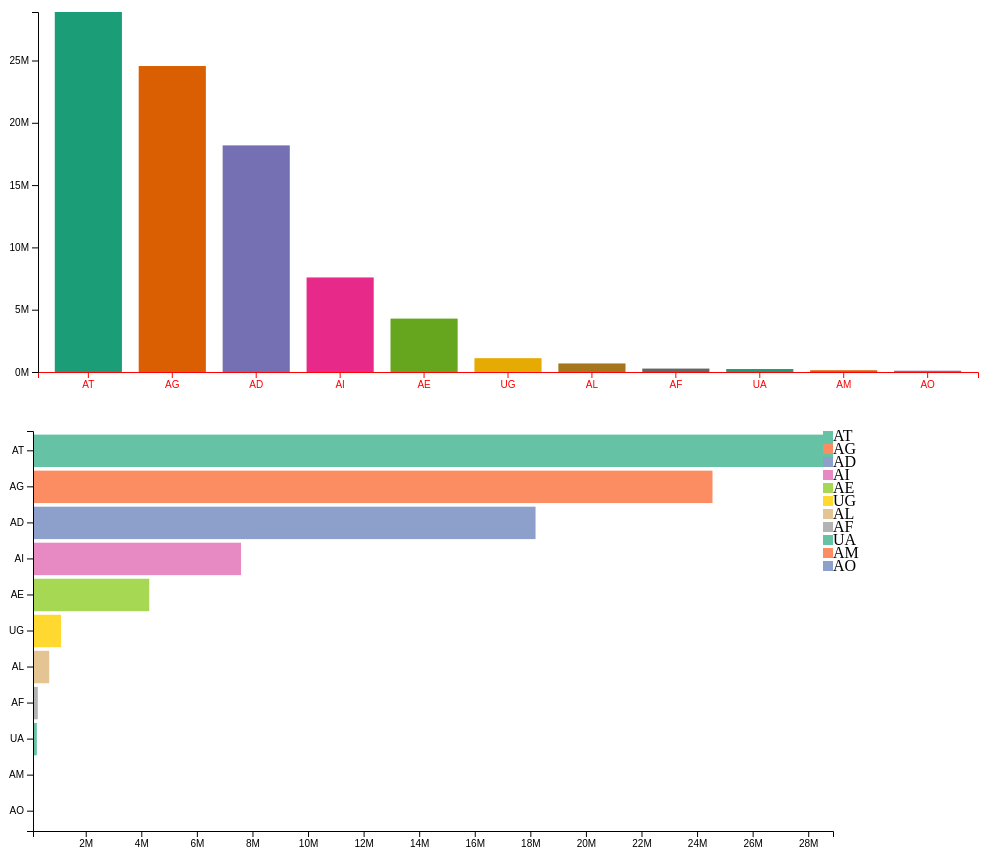
D3 v6 page, settled after 480 driven frames (8 s of simulated time); the page loaded 1 data file(s).


// ── app.js
async function drawVerticalBars() {
    
    // Data
    const data = await d3.json('data.json');
    const dataset = data.Value;
    dataset.sort((a,b) => b.TIV - a.TIV)
    console.log('dataset', dataset);

    const xAccessor = d => d.Country.code;
    const xAccessorDisplay = d => d.Country.displayName;
    const yAccessor = d => d.TIV;

    const formatSpecifier = d3.formatSpecifier("s");
    formatSpecifier.precision = 2;
    console.log(formatSpecifier)

    // Dimensions
    const dimensions = {
        width: 1000,
        height: 450,
        margins: 30,
        legendWidth: 150,
        legendHeight: 450
    };

    dimensions.containerWidth = dimensions.width - (dimensions.margins * 2) ;
    dimensions.containerHeight = dimensions.height - (dimensions.margins * 2);

    // Draw SVG
    const svg = d3.select('.chart')
        .append('svg')
        .attr('width', dimensions.width)
        .attr('height', dimensions.height);

    const container = svg.append('g')
        .attr('transform', `translate(${dimensions.margins}, ${dimensions.margins})`);

    // Tooltip
    const tooltip = d3.select('.chart').select('.tooltip')
        .style('pointer-events', 'none');
    const tooltipTitle = tooltip.select('.title');
    const tooltipDescription = tooltip.select('.description');

    // Scales
    const xScale = d3.scaleBand()
        .domain(dataset.map(xAccessor))
        .range([0, dimensions.containerWidth])
        .padding(0.2);

    const yScale = d3.scaleLinear()
        //.domain(d3.extent(dataset, yAccessor))
        .domain([0, d3.max(dataset, d => yAccessor(d))])
        .range([dimensions.containerHeight, dimensions.margins]);

    const len = dataset.length;

    const colorScale = d3.scaleOrdinal()
        .domain(dataset.map(xAccessor))
        .range(d3.schemeDark2)
        .unknown('#ccc');

    // Transitions 
    const exitTransition = d3.transition().duration(500);
    const updateTransition = d3.transition(exitTransition).duration(500);

    // Draw Bars
    container.selectAll('rect')
        .data(dataset)
        .join(
            enter => enter.append('rect')
                .attr('x', d => xScale(xAccessor(d)))
                .attr('y', d => yScale(0))
                .attr('width', xScale.bandwidth())
                .attr('height', 0),
            update => update,
            exit => exit.transition(exitTransition)
                .remove()
        )
        .transition(updateTransition)
        .attr('y', d => yScale(yAccessor(d)))
        .attr('width', xScale.bandwidth())
        .attr('height', d => yScale(0) - yScale(yAccessor(d)))
        .attr('fill', d => colorScale(xAccessor(d)));
    
    container.selectAll('rect')
        .on('mouseover', function(event, datum) {
            const pointer = d3.pointer(event, container);
            // console.log('event', event, 'datum', datum, pointer, this);
            tooltip.style('display', 'block')
                .style('left', `${pointer[0]}px`)
                .style('top', `${pointer[1] - 10}px`);

            d3.select(this).attr('opacity', 0.8);
            console.log('datum', datum)
            tooltipTitle.text(datum.Country.displayName);

            tooltipDescription.text(d3.format(formatSpecifier)(datum.TIV));
        })
        .on('mouseout', function() {
            tooltip.style('display', 'none');
            d3.select(this).attr('opacity', 1);
        });

    // Axis
    const xAxisGroup = container.append('g')
        .style('transform', `translateY(${dimensions.containerHeight}px)`)
        .classed('x-axis', true);
    const xAxis = d3.axisBottom(xScale);

    xAxisGroup.call(xAxis);

    const yAxisGroup = container.append('g');
    const yAxis = d3.axisLeft(yScale)
        .ticks(5, 's');;

    yAxisGroup.call(yAxis);

    // Legend
    // const legendGroup = svg.append('g')
    //     .attr('transform', `translate(${(dimensions.margins)}, ${dimensions.margins})`);

    // legendGroup.selectAll('rect')
    //     .data(dataset.map(xAccessor))
    //     .join('rect')
    //     .attr('x', dimensions.containerWidth - 10)
    //     .attr('y', (d, i) => i * 13)
    //     .attr('width', 10)
    //     .attr('height', 10)
    //     .attr('fill', colorScale);

    // legendGroup.selectAll('text')
    //     .data(dataset.map(xAccessorDisplay))
    //     .join('text')
    //     .text(d => d)
    //     .attr('x', dimensions.containerWidth)
    //     .attr('y', (d, i) => i * 13 + 10);
    // console.error('drawVerticalBars');
}

drawVerticalBars();

async function drawHorizontalBars() {
    console.log('drawHorizontalBars');
    // Data
    const data = await d3.json('data.json');
    const dataset = data.Value;
    dataset.sort((a,b) => b.TIV - a.TIV)
    console.log('dataset', dataset);

    const xAccessor = d => d.TIV;
    const yAccessor = d => d.Country.code;

    // Dimensions
    const dimensions = {
        width: 1000,
        height: 450,
        margins: 25,
        legendWidth: 150,
        legendHeight: 450
    };

    dimensions.containerWidth = dimensions.width - (dimensions.margins * 2) - dimensions.legendWidth;
    dimensions.containerHeight = dimensions.height - (dimensions.margins * 2);

    // Draw SVG
    const svg = d3.select('.horizontal-chart')
        .append('svg')
        .attr('width', dimensions.width)
        .attr('height', dimensions.height);

    const container = svg.append('g')
        .attr('transform', `translate(${dimensions.margins}, ${dimensions.margins})`);

    // Tooltip
    const tooltip = d3.select('.horizontal-chart').select('.tooltip')
        .style('pointer-events', 'none');
    const tooltipTitle = tooltip.select('.title');
    const tooltipDescription = tooltip.select('description');

    // Scales
    // const xScale = d3.scaleBand()
    //     .domain(dataset.map(xAccessor))
    //     .range([0, dimensions.containerWidth])
    //     .padding(0.2);

    // const yScale = d3.scaleLinear()
    //     .domain(d3.extent(dataset, yAccessor))
    //     .range([dimensions.containerHeight, 0]);
    const xScale = d3.scaleLinear()
        .domain(d3.extent(dataset, xAccessor))
        .range([0, dimensions.containerWidth]);

    const yScale = d3.scaleBand()
        .domain(dataset.map(yAccessor))
        .range([0, dimensions.containerHeight])
        .padding(0.1)

    const len = dataset.length;

    const colorScale = d3.scaleOrdinal()
        .domain(dataset.map(yAccessor))
        .range(d3.schemeSet2)
        .unknown('#ccc');

    // Draw Bars
    container.selectAll('rect')
        .data(dataset)
        .join('rect')
        .attr('x', d => xScale(xAccessor(0)))
        .attr('y', d => yScale(yAccessor(d)))
        .attr('width', d => xScale(xAccessor(d)))
        .attr('height', yScale.bandwidth())
        .attr('fill', d => colorScale(yAccessor(d)))
        .on('mouseover', function(event, datum) {
            const pointer = d3.pointer(event, container);
            tooltip.style('display', 'block')
                .style('left', `${pointer[0] + 10}px`)
                .style('top', `${pointer[1]}px`);

            d3.select(this).attr('opacity', 0.8);

            tooltipTitle.text(datum.Country.displayName);

            tooltipDescription.text(datum.TIV);
        })
        .on('mouseout', function() {
            tooltip.style('display', 'none');
            d3.select(this).attr('opacity', 1);
        });

    // Axis
    const xAxisGroup = container.append('g')
        .style('transform', `translateY(${dimensions.containerHeight}px)`);
    const xAxis = d3.axisBottom(xScale)
        .ticks(null, 's');

    xAxisGroup.call(xAxis);

    const yAxisGroup = container.append('g');
    const yAxis = d3.axisLeft(yScale);

    yAxisGroup.call(yAxis);

    // Legend
    const legendGroup = svg.append('g')
        .attr('transform', `translate(${dimensions.margins}, ${dimensions.margins})`);
    

    legendGroup.selectAll('rect')
        .data(dataset.map(yAccessor))
        .join('rect')
        .attr('x', dimensions.containerWidth - 10)
        .attr('y', (d, i) => i * 13)
        .attr('width', 10)
        .attr('height', 10)
        .attr('fill', colorScale);

    legendGroup.selectAll('text')
        .data(dataset.map(yAccessor))
        .join('text')
        .text(d => d)
        .attr('x', dimensions.containerWidth)
        .attr('y', (d, i) => i * 13 + 10);

}

drawHorizontalBars();

### data: data.json
{
 "CommandID": "531815c6-6452-448a-8bdd-c475fa0c41811625…",
 "ResultName": "contributionsDetail",
 "Seq": 4,
 "Type": "Reply",
 "UserID": "rohit.reddy@walkingtree.tech",
 "Value": [
  {
   "Country": {
    "code": "AD",
    "displayName": "Andorra"
   },
   "TIV": 18187413.0
  },
  {
   "Country": {
    "code": "AE",
    "displayName": "United Arab Emirates"
   },
   "TIV": 4286222.0
  },
  {
   "Country": {
    "code": "AF",
    "displayName": "Afghanistan"
   },
   "TIV": 275333.0
  },
  {
   "Country": {
    "code": "AG",
    "displayName": "Antigua and Barbuda"
   },
   "TIV": 24555432.0
  },
  {
   "Country": {
    "code": "AI",
    "displayName": "Anguilla"
   },
   "TIV": 7588166.0
  },
  {
   "Country": {
    "code": "AL",
    "displayName": "Albania"
   },
   "TIV": 685594.0
  },
  {
   "Country": {
    "code": "AM",
    "displayName": "Armenia"
   },
   "TIV": 140073.0
  },
  {
   "Country": {
    "code": "AO",
    "displayName": "Angola"
   },
   "TIV": 102511.0
  },
  "... 3 more items"
 ]
}